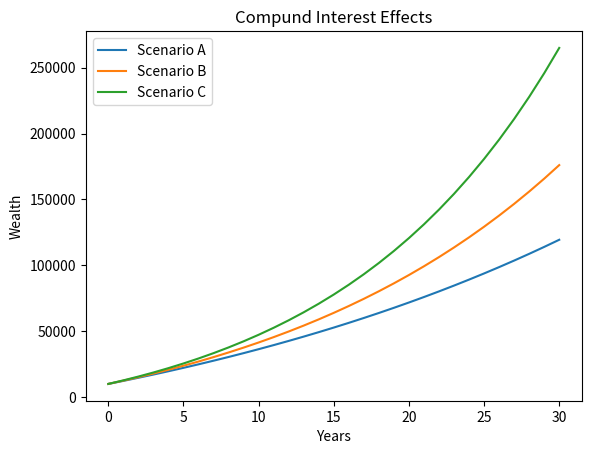

Here is the Python script that generated this plot:
import matplotlib.pyplot as plt

interest_rates = [0.03, 0.05, 0.07]
contribution = 2000
years = 30

scenario = []
counter = 0

while counter < 3:
    wealth = 10000
    wealth_trajectory = [wealth]
    for year in range(years):
        wealth = wealth * (1 + interest_rates[counter]) + contribution
        wealth_trajectory.append(wealth)
    scenario.append(wealth_trajectory)
    counter += 1

print("Scenario A after 30 years:")
print(round(scenario[0][30], 2))
print("Scenario B after 30 years:")
print(round(scenario[1][30], 2))
print("Scenario C after 30 years:")
print(round(scenario[2][30], 2))

plt.plot(scenario[0], label = "Scenario A")
plt.plot(scenario[1], label = "Scenario B")
plt.plot(scenario[2], label = "Scenario C")

plt.title("Compund Interest Effects")
plt.ylabel("Wealth")
plt.xlabel("Years")
plt.legend()

plt.show()
